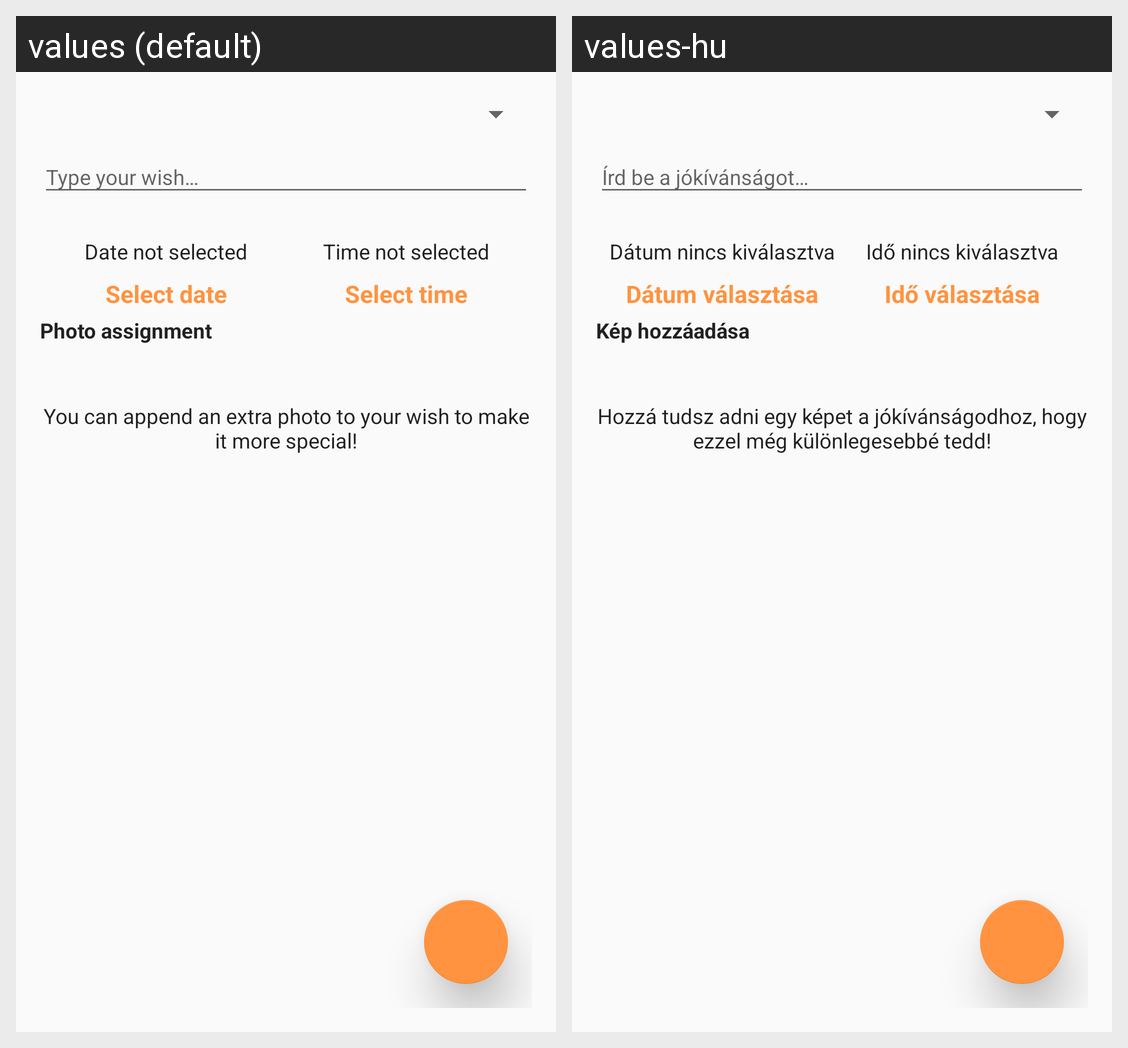

The same Android screen rendered under two of its app's locales, left to right. List the strings drawn on it with the default value and each locale's translation.
Android screen res/layout/activity_add_new_wish.xml rendered under 2 locales, left to right: values (default), values-hu. Device: Nexus 5 (rendered at 1080×1920; each locale shown at half size, 540×960, under a caption strip naming it); theme AppTheme.
Strings drawn on this screen, with the default value and each locale's value (text and hints the layout hard-codes, and strings that could not be matched under every locale, appear in the picture but are not listed):

wish_edittext_hint
  values: Type your wish…
  values-hu: Írd be a jókívánságot…

selected_date_default
  values: Date not selected
  values-hu: Dátum nincs kiválasztva

selected_time_default
  values: Time not selected
  values-hu: Idő nincs kiválasztva

date_selector
  values: Select date
  values-hu: Dátum választása

time_selector
  values: Select time
  values-hu: Idő választása

photo_assignment
  values: Photo assignment
  values-hu: Kép hozzáadása

wish_photo_alert
  values: You can append an extra photo to your wish to make it more special!
  values-hu: Hozzá tudsz adni egy képet a jókívánságodhoz, hogy ezzel még különlegesebbé tedd!
